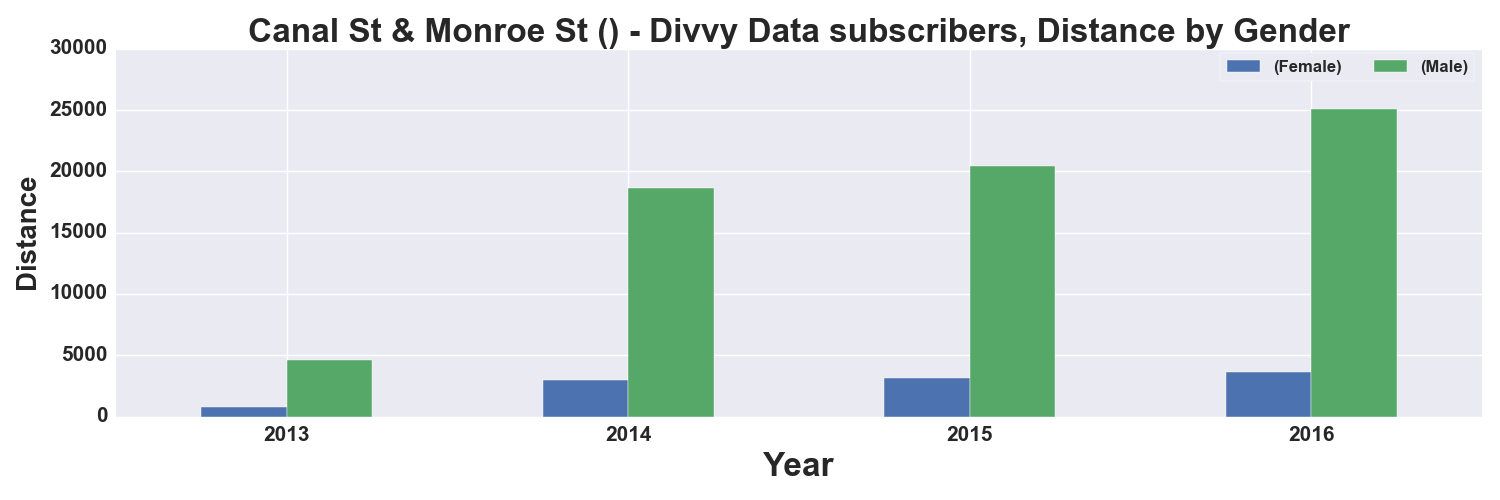

Source data for this figure (header and first rows):
, START TIME YEAR, DISTANCE_Miles, DISTANCE_Miles
GENDER, , Female, Male
0, 2013, 786.0, 4653
1, 2014, 2977, 18625
2, 2015, 3131, 20451
3, 2016, 3630, 25059
